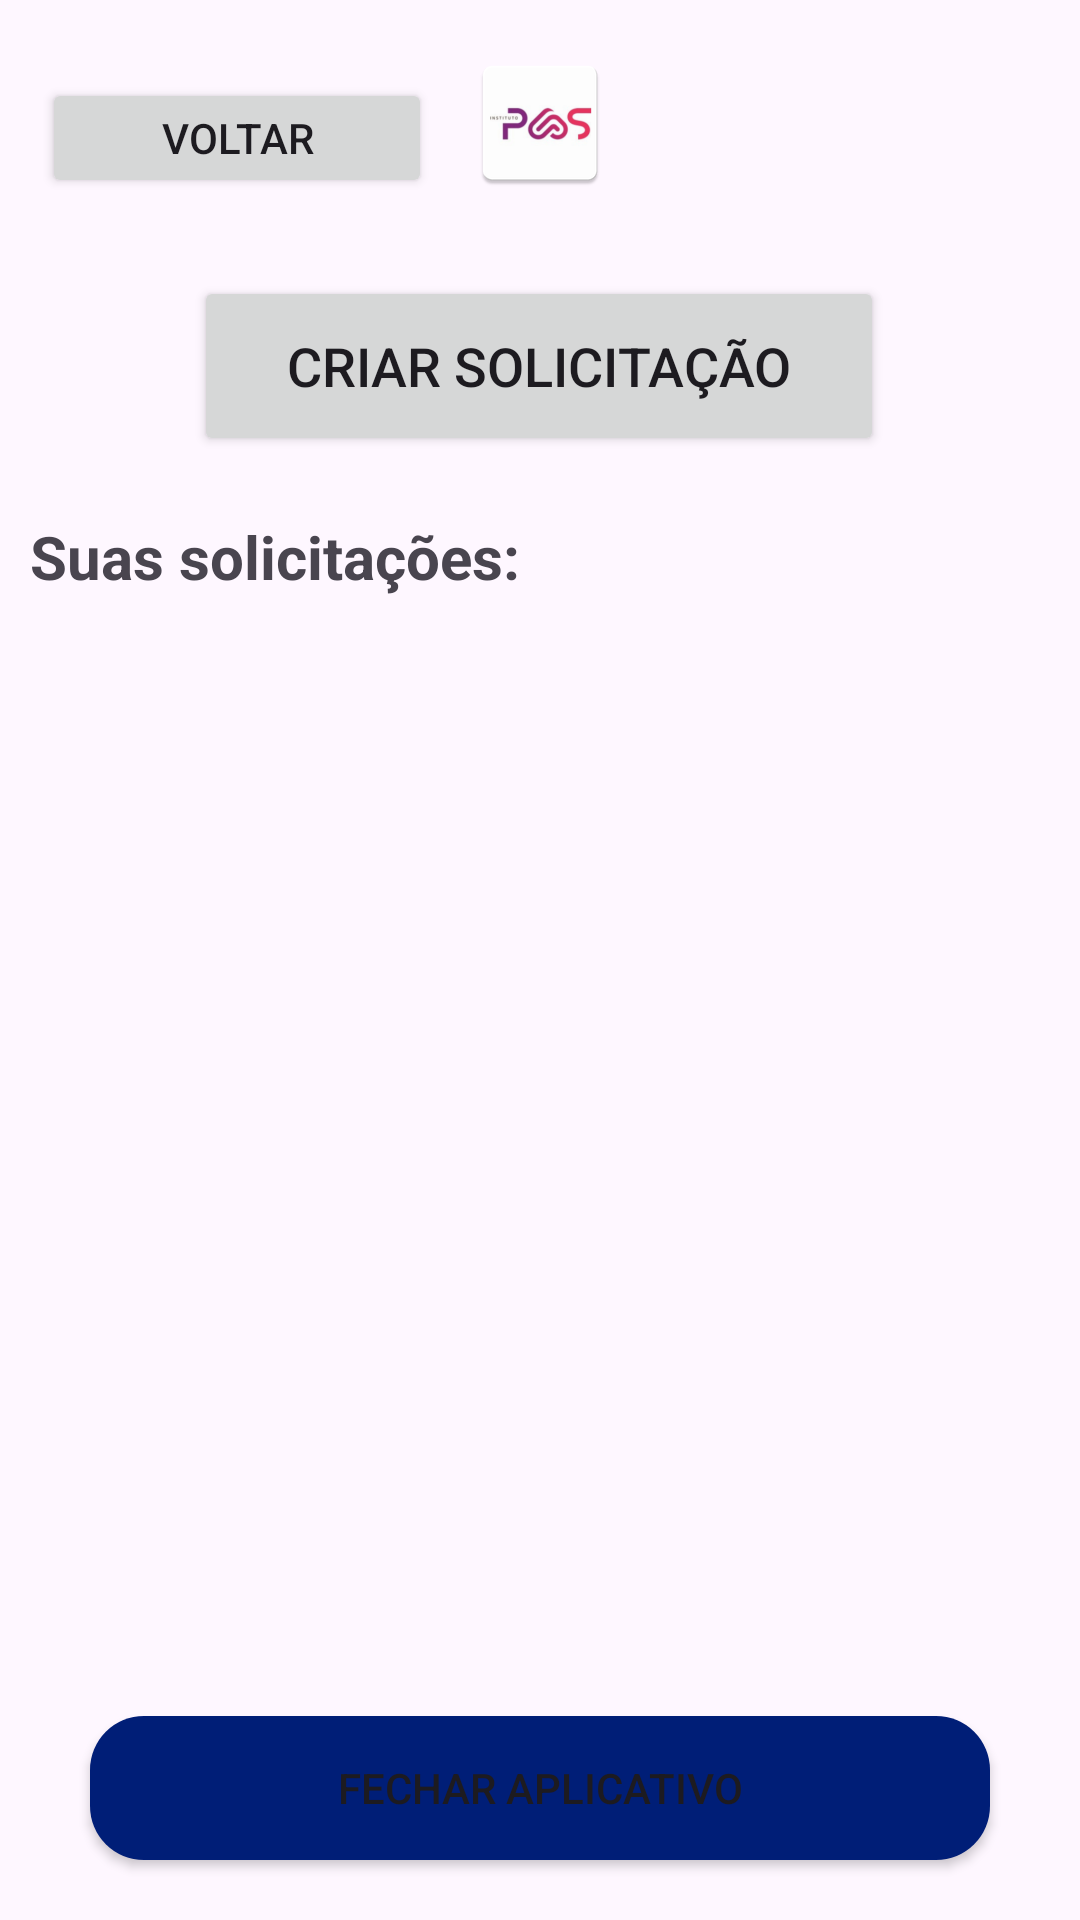

Layout XML and referenced resources for this Android screen:
<!-- AndroidManifest.xml: application theme Theme.FirstApptutorial -->
<!-- res/layout/solicitations_main.xml -->
<?xml version="1.0" encoding="utf-8"?>
<androidx.constraintlayout.widget.ConstraintLayout xmlns:android="http://schemas.android.com/apk/res/android"
    xmlns:app="http://schemas.android.com/apk/res-auto"
    xmlns:tools="http://schemas.android.com/tools"
    android:layout_width="match_parent"
    android:padding="10dp"
    android:layout_height="match_parent">

    <Button
        android:id="@+id/solicitationsMainBackButton"
        android:layout_width="130dp"
        android:layout_height="40dp"
        android:layout_marginStart="4dp"
        android:layout_marginTop="16dp"
        android:text="Voltar"
        app:layout_constraintStart_toStartOf="parent"
        app:layout_constraintTop_toTopOf="parent" />

    <TextView
        android:id="@+id/solicitationsError"
        android:layout_width="wrap_content"
        android:layout_height="wrap_content"
        android:textColor="@color/red"
        android:textSize="20sp"
        app:layout_constraintBottom_toBottomOf="parent"
        app:layout_constraintEnd_toEndOf="parent"
        app:layout_constraintStart_toStartOf="parent"
        app:layout_constraintTop_toTopOf="parent" />

    <Button
        android:id="@+id/solicitationsMainCreateButton"
        android:layout_width="230dp"
        android:layout_height="60dp"
        android:layout_marginTop="26dp"
        android:text="Criar solicitação"
        android:textSize="18sp"
        app:layout_constraintEnd_toEndOf="parent"
        app:layout_constraintHorizontal_bias="0.497"
        app:layout_constraintStart_toStartOf="parent"
        app:layout_constraintTop_toBottomOf="@+id/solicitationsMainBackButton" />

    <TextView
        android:id="@+id/textView8"
        android:layout_width="wrap_content"
        android:layout_height="wrap_content"
        android:layout_marginTop="20dp"
        android:text="Suas solicitações: "
        android:textSize="20sp"
        android:textStyle="bold"
        app:layout_constraintStart_toStartOf="parent"
        app:layout_constraintTop_toBottomOf="@+id/solicitationsMainCreateButton" />

    <include layout="@layout/base"/>

    <androidx.recyclerview.widget.RecyclerView
        android:id="@+id/solicitationsMainRecyclerView"
        android:layout_width="match_parent"
        android:layout_height="430dp"
        android:layout_marginTop="10dp"
        app:layout_constraintEnd_toEndOf="parent"
        app:layout_constraintStart_toStartOf="parent"
        app:layout_constraintTop_toBottomOf="@+id/textView8" />

</androidx.constraintlayout.widget.ConstraintLayout>
<!-- res/layout/base.xml (included above) -->
<?xml version="1.0" encoding="utf-8"?>
<androidx.constraintlayout.widget.ConstraintLayout xmlns:android="http://schemas.android.com/apk/res/android"
    xmlns:app="http://schemas.android.com/apk/res-auto"
    xmlns:tools="http://schemas.android.com/tools"
    android:layout_width="match_parent"
    android:layout_height="match_parent">

    <Button
        android:id="@+id/closeAppButton"
        android:layout_width="300dp"
        android:layout_height="wrap_content"
        android:background="@drawable/rounded_blue_button"
        android:text="Fechar Aplicativo"
        android:layout_marginBottom="10dp"
        app:layout_constraintBottom_toBottomOf="parent"
        app:layout_constraintEnd_toEndOf="parent"
        app:layout_constraintStart_toStartOf="parent" />

    <ImageView
        android:id="@+id/imageView"
        android:layout_width="wrap_content"
        android:layout_height="62dp"
        app:layout_constraintEnd_toEndOf="parent"
        app:layout_constraintStart_toStartOf="parent"
        app:layout_constraintTop_toTopOf="parent"
        app:srcCompat="@mipmap/ic_launcher" />
</androidx.constraintlayout.widget.ConstraintLayout>
<!-- resources referenced by this layout -->
<resources>
  <color name="red">#FF0000</color>
  <!-- drawable rounded_blue_button (drawable) -->
  <selector xmlns:android="http://schemas.android.com/apk/res/android">
  
      
      <item android:state_pressed="false">
          <shape>
              <solid android:color="@color/blue" />
              <corners android:radius="18dp" /> 
          </shape>
      </item>
  
      
      <item android:state_pressed="true">
          <shape>
              <solid android:color="@color/darker_blue" />
              <corners android:radius="18dp" />
          </shape>
      </item>
  
  </selector>
  <!-- mipmap ic_launcher: webp bitmap (mipmap-hdpi, 2546 bytes) -->
  <style name="Theme.FirstApptutorial" parent="Base.Theme.FirstApptutorial" />
  <color name="blue">#001E77</color>
  <color name="darker_blue">#000923</color>
  <style name="Base.Theme.FirstApptutorial" parent="Theme.Material3.DayNight.NoActionBar">
          
          
      </style>
</resources>
